Photos from the image-classification dataset "classification" in the GitHub repository ingbeeedd/libtorch_vs2017_example. Its 3 classes are: dot particle, misprint, scratch.

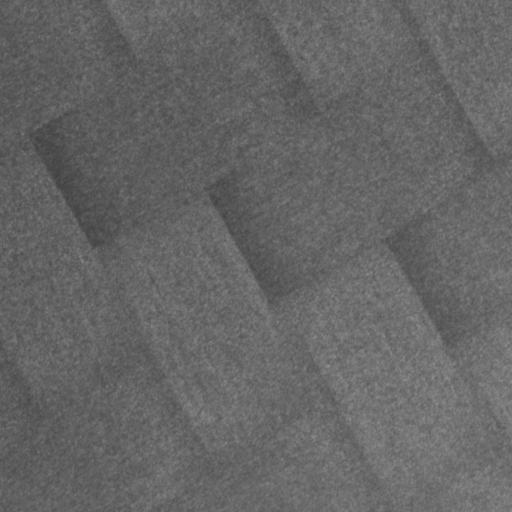
Label: dot particle

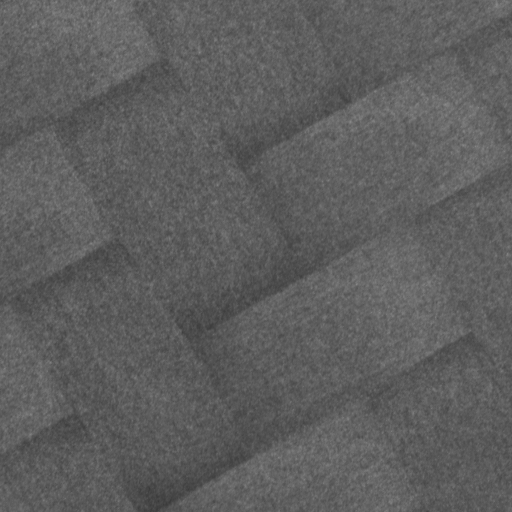
Label: dot particle

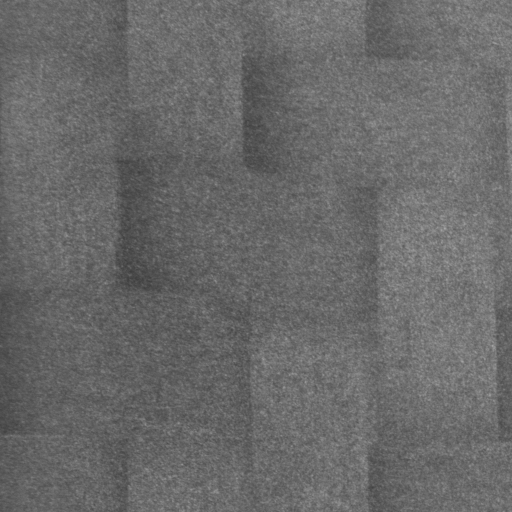
Label: dot particle

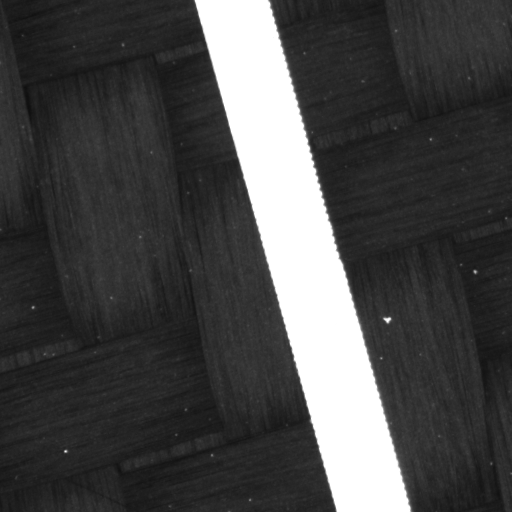
Label: misprint

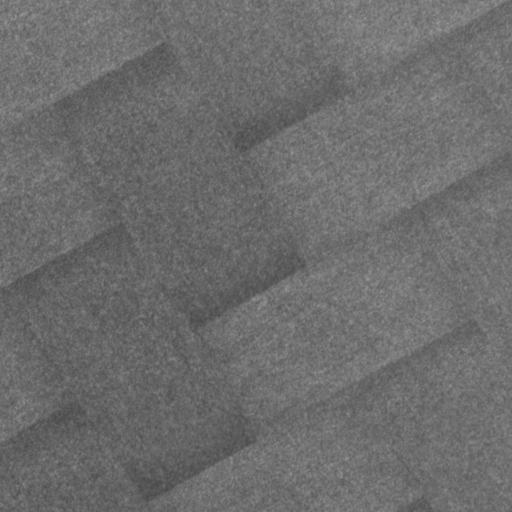
Label: dot particle

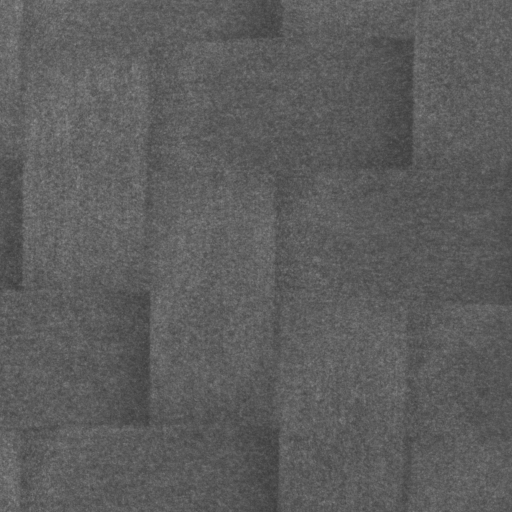
Label: dot particle
